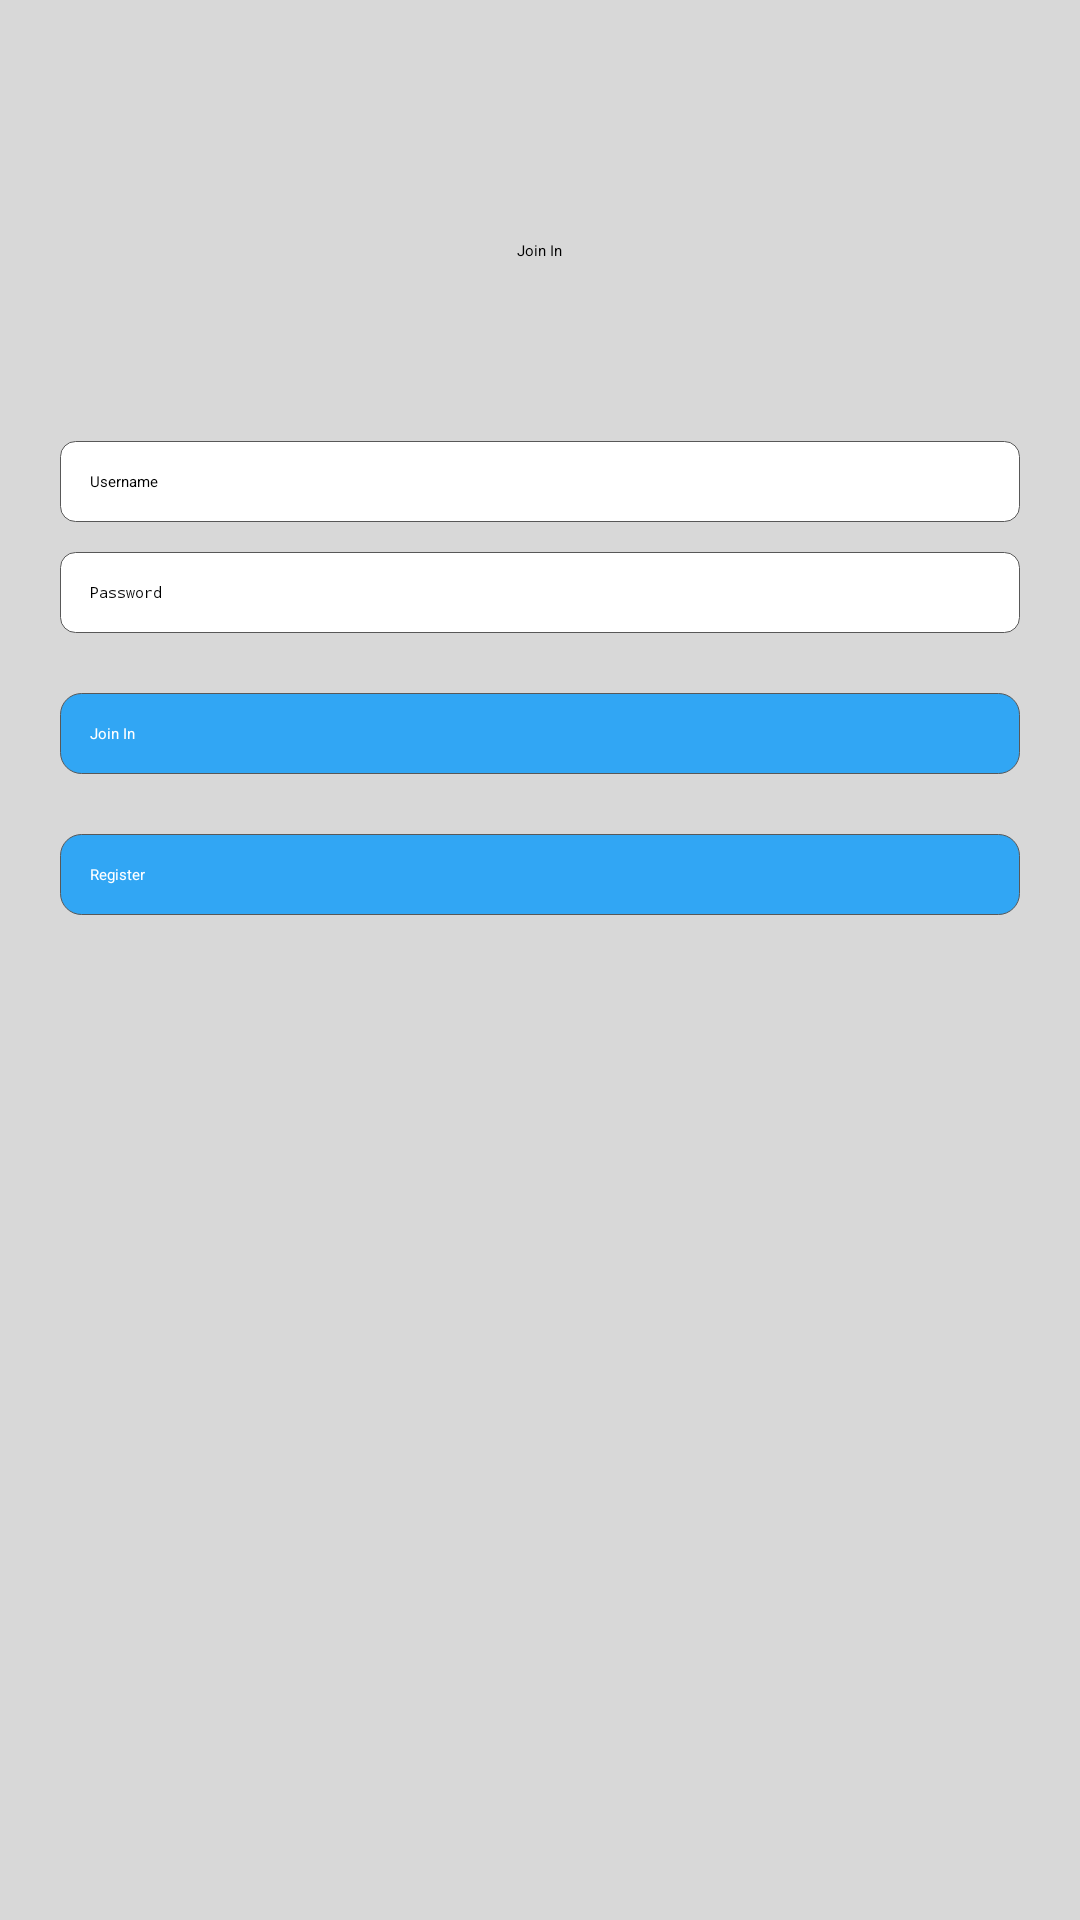

Android layout source for this screen:
<!-- AndroidManifest.xml: activity theme NoActionBar -->
<!-- res/layout/activity_login.xml -->
<?xml version="1.0" encoding="utf-8"?>
<LinearLayout xmlns:android="http://schemas.android.com/apk/res/android"
    xmlns:tools="http://schemas.android.com/tools"
    android:layout_width="fill_parent"
    android:layout_height="fill_parent"
    android:background="#D8D8D8"
    android:orientation="vertical"
    tools:context=".LoginActivity">

    <TextView
        android:layout_width="wrap_content"
        android:layout_height="wrap_content"
        android:textAppearance="?android:attr/textAppearanceLarge"
        android:text="Join In"
        android:padding="10dp"
        android:layout_marginBottom="50dp"
        android:layout_marginTop="70dp"
        android:id="@+id/textView"
        android:layout_gravity="center_horizontal" />

    <EditText
        android:layout_width="fill_parent"
        android:layout_height="wrap_content"
        android:id="@+id/textLoginUserName"
        android:focusableInTouchMode="true"
        android:hint="Username"
        android:background="@drawable/edit_text_style"
        android:padding="10dp"
        android:layout_marginBottom="10dp"
        android:layout_marginLeft="20dp"
        android:layout_marginRight="20dp"
        android:textColor="#000"
        android:drawableLeft="@drawable/ic_action_person"
        android:drawablePadding="5dp"
        android:textCursorDrawable="@null"/>

    <EditText
        android:layout_width="fill_parent"
        android:layout_height="wrap_content"
        android:inputType="textPassword"
        android:id="@+id/textLoginPassword"
        android:focusableInTouchMode="true"
        android:hint="Password"
        android:background="@drawable/edit_text_style"
        android:padding="10dp"
        android:layout_marginLeft="20dp"
        android:layout_marginRight="20dp"
        android:textColor="#000"
        android:drawableLeft="@drawable/ic_action_secure"
        android:drawablePadding="5dp"
        android:textCursorDrawable="@null"/>


    <Button
        android:text="Join In"
        android:id="@+id/buttonLogIn"
        android:layout_gravity="center_horizontal"
        android:layout_width="match_parent"
        android:layout_height="wrap_content"
        android:layout_alignParentBottom="true"
        android:background="@drawable/button_selector"
        android:layout_marginTop="20dp"
        android:padding="10dp"
        android:layout_marginLeft="20dp"
        android:layout_marginRight="20dp"
        android:textColor="#FFF"/>

    <Button
        android:text="Register"
        android:id="@+id/buttonRegister"
        android:layout_width="fill_parent"
        android:layout_height="wrap_content"
        android:layout_alignParentBottom="true"
        android:background="@drawable/button_selector"
        android:layout_marginTop="20dp"
        android:padding="10dp"
        android:layout_marginLeft="20dp"
        android:layout_marginRight="20dp"
        android:textColor="#FFF"/>
</LinearLayout>
<!-- resources referenced by this layout -->
<resources>
  <!-- drawable button_selector (drawable) -->
  <?xml version="1.0" encoding="utf-8"?>
  <selector xmlns:android="http://schemas.android.com/apk/res/android">
  
      <item android:drawable="@drawable/button_pressed_style" android:state_pressed="true"></item>
      <item android:drawable="@drawable/button_disabled_style" android:state_enabled="false"></item>
      <item android:drawable="@drawable/button_enabled_style" android:state_enabled="true"></item>
  
  </selector>
  <!-- drawable edit_text_style (drawable) -->
  <?xml version="1.0" encoding="UTF-8"?>
  <shape xmlns:android="http://schemas.android.com/apk/res/android"
      android:shape="rectangle">
      <solid android:color="#FFFFFF" />
  
      <stroke
          android:width="0.4dp"
          android:color="#585858"/>
  
      <corners
          android:bottomRightRadius="5dp"
          android:bottomLeftRadius="5dp"
          android:topLeftRadius="5dp"
          android:topRightRadius="5dp"/>
  </shape>
  <style name="NoActionBar">
          <item name="android:windowActionBar">false</item>
          <item name="android:windowNoTitle">true</item>
      </style>
  <!-- drawable button_pressed_style (drawable) -->
  <?xml version="1.0" encoding="UTF-8"?>
  <shape xmlns:android="http://schemas.android.com/apk/res/android"
      android:shape="rectangle">
      <solid android:color="#1385D1" />
  
      <stroke
          android:width="0.4dp"
          android:color="#585858"/>
  
      <corners
          android:bottomRightRadius="7dp"
          android:bottomLeftRadius="7dp"
          android:topLeftRadius="7dp"
          android:topRightRadius="7dp"/>
  </shape>
  <!-- drawable button_disabled_style (drawable) -->
  <?xml version="1.0" encoding="UTF-8"?>
  <shape xmlns:android="http://schemas.android.com/apk/res/android"
      android:shape="rectangle">
      <solid android:color="#A4C5DB" />
  
      <stroke
          android:width="0.4dp"
          android:color="#585858"/>
  
      <corners
          android:bottomRightRadius="7dp"
          android:bottomLeftRadius="7dp"
          android:topLeftRadius="7dp"
          android:topRightRadius="7dp"/>
  </shape>
  <!-- drawable button_enabled_style (drawable) -->
  <?xml version="1.0" encoding="UTF-8"?>
  <shape xmlns:android="http://schemas.android.com/apk/res/android"
      android:shape="rectangle">
      <solid android:color="#31A6F4" />
  
      <stroke
          android:width="0.4dp"
          android:color="#585858"/>
  
      <corners
          android:bottomRightRadius="7dp"
          android:bottomLeftRadius="7dp"
          android:topLeftRadius="7dp"
          android:topRightRadius="7dp"/>
  </shape>
</resources>
